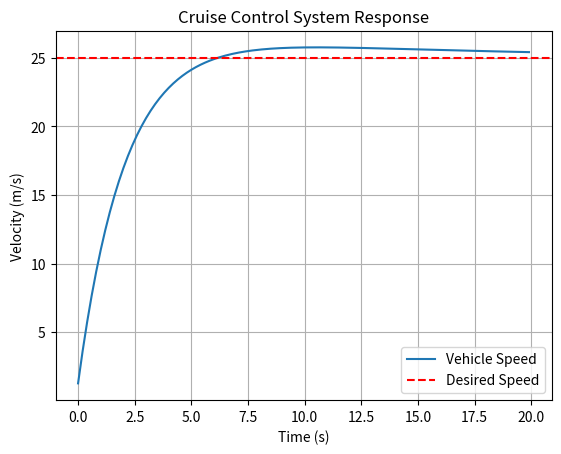

Here is the Python script that generated this plot:
# -*- coding: utf-8 -*-
"""
Created on Thu Apr 24 13:20:44 2025

@author: evert
"""

import numpy as np
import matplotlib.pyplot as plt

m = 1000            # mass of the car [kg]
b = 50              # damping [Ns/m]

Kp = 500 
Ki = 40           # proportional gain
desired_speed = 25 

t_end = 20
dt = 0.1

t = np.arange(0, t_end, dt)

# initial conditions

v = 0
u = 0 
integral = 0
v_history = []

for time in t:
    error = desired_speed - v
    integral += error * dt
    u = Kp * error + Ki * integral
    
    dv_dt = (u - b*v) / m
    v += dv_dt * dt
    v_history.append(v)
    


plt.figure()
plt.plot(t, v_history, label='Vehicle Speed')
plt.axhline(desired_speed, color='r', linestyle='--', label='Desired Speed')
plt.title('Cruise Control System Response')
plt.xlabel('Time (s)')
plt.ylabel('Velocity (m/s)')
plt.legend()
plt.grid(True)
plt.show()
